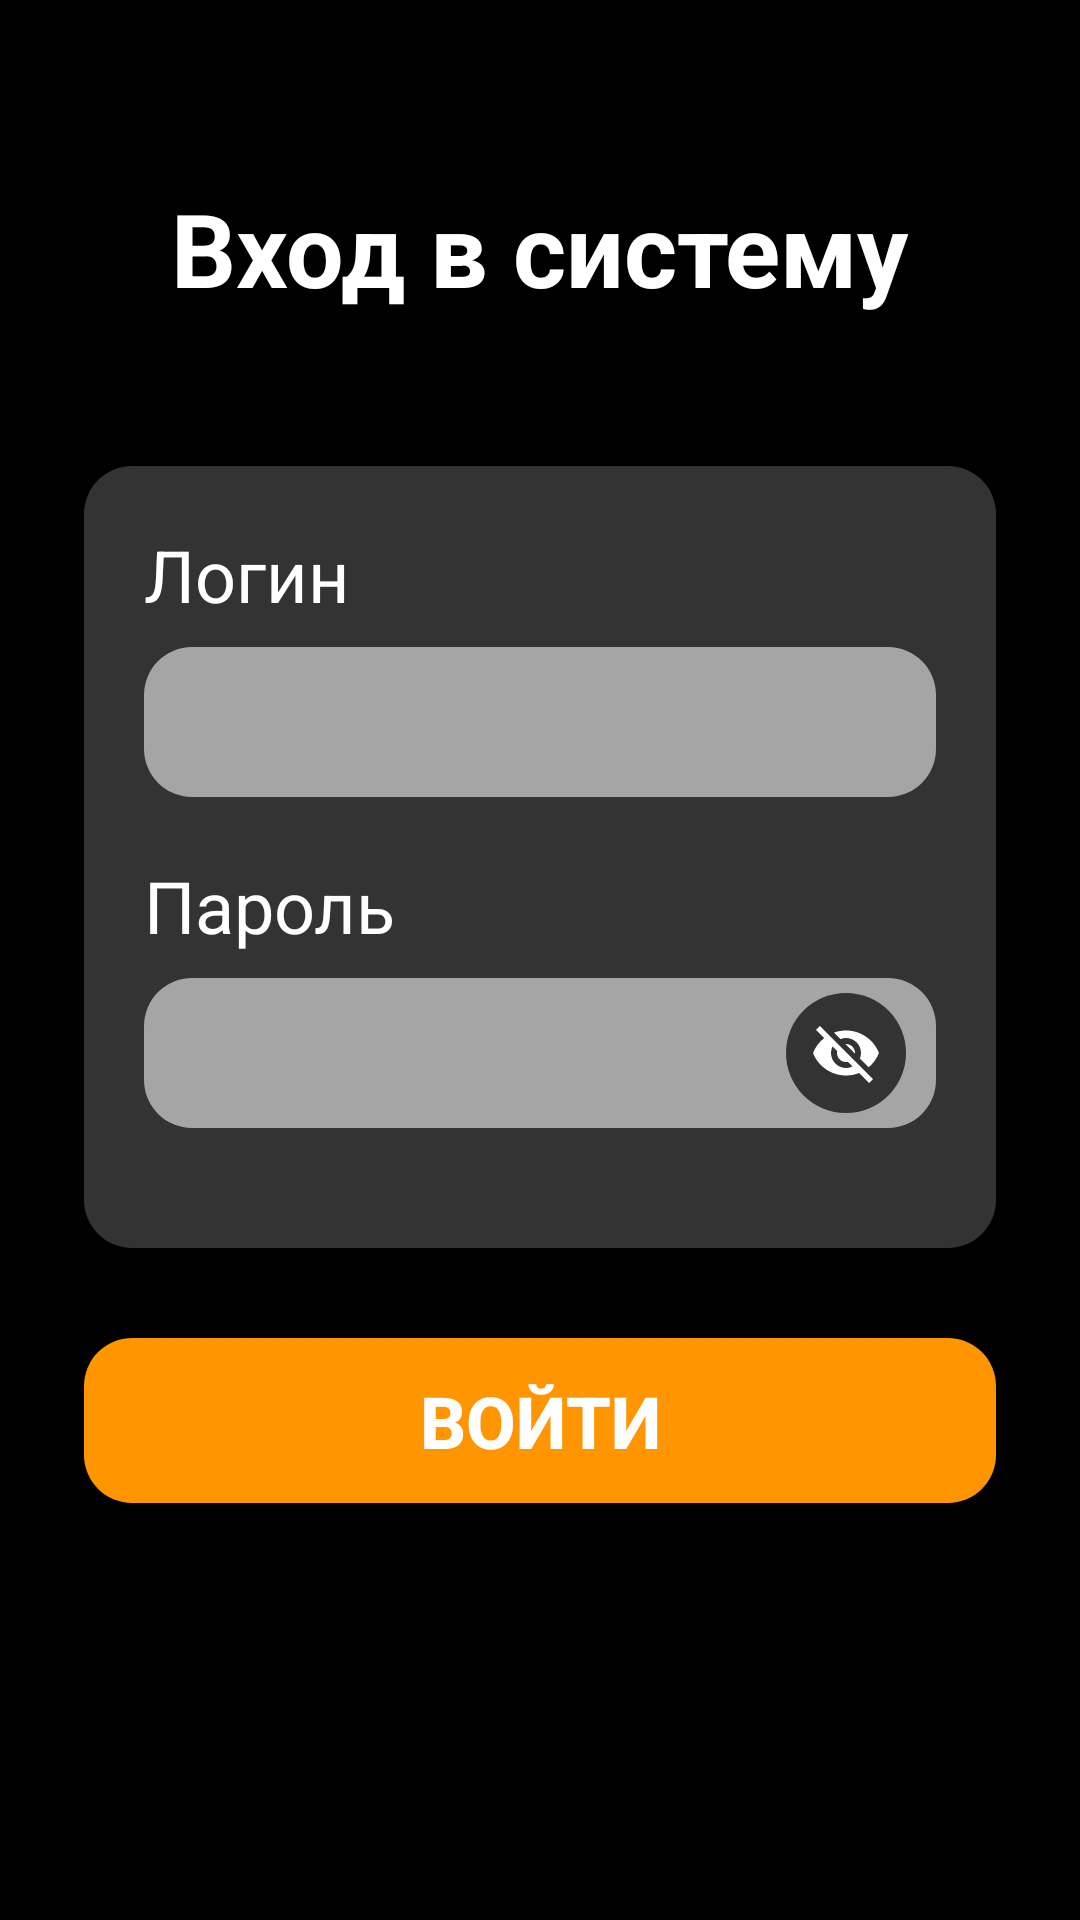

Layout XML and referenced resources for this Android screen:
<!-- AndroidManifest.xml: application theme Theme.AppCompat.Light.DarkActionBar -->
<!-- res/layout/activity_login.xml -->
<?xml version="1.0" encoding="utf-8"?>
<ScrollView xmlns:android="http://schemas.android.com/apk/res/android"
    android:layout_width="match_parent"
    android:layout_height="match_parent"
    android:padding="20dp"
    android:background="#000000"
    android:fitsSystemWindows="true">

    <LinearLayout
        android:layout_width="match_parent"
        android:layout_height="wrap_content"
        android:paddingHorizontal="8dp"
        android:orientation="vertical"
        android:gravity="center_horizontal">

        
        <TextView
            android:layout_width="wrap_content"
            android:layout_height="wrap_content"
            android:text="Вход в систему"
            android:textSize="34sp"
            android:textStyle="bold"
            android:textColor="#FFFFFF"
            android:layout_marginTop="40dp"
            android:layout_marginBottom="50dp" />

        
        <LinearLayout
            android:layout_width="match_parent"
            android:layout_height="wrap_content"
            android:orientation="vertical"
            android:padding="20dp"
            android:background="@drawable/button_round_gray_dark"
            android:layout_marginBottom="30dp">

            
            <TextView
                android:layout_width="match_parent"
                android:layout_height="wrap_content"
                android:text="Логин"
                android:textSize="24sp"
                android:textColor="#FFFFFF"
                android:layout_marginBottom="8dp" />

            <EditText
                android:id="@+id/etLogin"
                android:layout_width="match_parent"
                android:layout_height="50dp"
                android:inputType="text"
                android:textSize="22sp"
                android:textColor="#FFFFFF"
                android:maxLines="1"
                android:background="@drawable/button_round_gray_light"
                android:paddingStart="16dp"
                android:paddingEnd="16dp"
                android:layout_marginBottom="20dp" />

            
            <TextView
                android:layout_width="match_parent"
                android:layout_height="wrap_content"
                android:text="Пароль"
                android:textSize="24sp"
                android:textColor="#FFFFFF"
                android:layout_marginBottom="8dp" />

            <RelativeLayout
                android:layout_width="match_parent"
                android:layout_height="50dp"
                android:layout_marginBottom="20dp">

                <EditText
                    android:id="@+id/etPassword"
                    android:layout_width="match_parent"
                    android:layout_height="match_parent"
                    android:inputType="textPassword"
                    android:textSize="22sp"
                    android:textColor="#FFFFFF"
                    android:maxLines="1"
                    android:background="@drawable/button_round_gray_light"
                    android:paddingStart="16dp"
                    android:paddingEnd="60dp" />

                <ImageButton
                    android:id="@+id/btnTogglePassword"
                    android:layout_width="40dp"
                    android:layout_height="40dp"
                    android:layout_alignParentEnd="true"
                    android:layout_centerVertical="true"
                    android:layout_marginEnd="10dp"
                    android:background="@drawable/toggle_button_bg"
                    android:src="@drawable/ic_visibility_off"
                    android:contentDescription="Показать пароль"
                    android:scaleType="centerInside" />

            </RelativeLayout>

        </LinearLayout>

        
        <Button
            android:id="@+id/btnLogin"
            android:layout_width="match_parent"
            android:layout_height="55dp"
            android:text="Войти"
            android:textSize="24sp"
            android:textStyle="bold"
            android:background="@drawable/button_round_orange"
            android:textColor="#FFFFFF"
            android:layout_marginBottom="20dp" />

        <TextView
            android:layout_width="wrap_content"
            android:layout_height="wrap_content"
            android:text="Разработчик: Иванов Виктор, группа РИБО-01-22"
            android:textSize="14sp"
            android:textStyle="bold"
            android:textColor="#AAAAAA"
            android:layout_marginTop="150dp" />

    </LinearLayout>

</ScrollView>
<!-- resources referenced by this layout -->
<resources>
  <!-- drawable button_round_gray_dark (drawable) -->
  <?xml version="1.0" encoding="utf-8"?>
  <selector xmlns:android="http://schemas.android.com/apk/res/android">
      
      <item android:state_pressed="true">
          <shape android:shape="rectangle">
              <solid android:color="#2A2A2A" />
              <corners android:radius="16dp" />
          </shape>
      </item>
      
      <item>
          <shape android:shape="rectangle">
              <solid android:color="#333333" />
              <corners android:radius="16dp" />
          </shape>
      </item>
  </selector>
  <!-- drawable button_round_gray_light (drawable) -->
  <?xml version="1.0" encoding="utf-8"?>
  <selector xmlns:android="http://schemas.android.com/apk/res/android">
      
      <item android:state_pressed="true">
          <shape android:shape="rectangle">
              <solid android:color="#8B8B8B" />
              <corners android:radius="16dp" />
          </shape>
      </item>
      
      <item>
          <shape android:shape="rectangle">
              <solid android:color="#A5A5A5" />
              <corners android:radius="16dp" />
          </shape>
      </item>
  </selector>
  <!-- drawable button_round_orange (drawable) -->
  <?xml version="1.0" encoding="utf-8"?>
  <selector xmlns:android="http://schemas.android.com/apk/res/android">
      
      <item android:state_pressed="true">
          <shape android:shape="rectangle">
              <solid android:color="#E68900" />
              <corners android:radius="16dp" />
          </shape>
      </item>
      
      <item>
          <shape android:shape="rectangle">
              <solid android:color="#FF9500" />
              <corners android:radius="16dp" />
          </shape>
      </item>
  </selector>
  <!-- drawable ic_visibility_off (drawable) -->
  <vector xmlns:android="http://schemas.android.com/apk/res/android"
      android:width="24dp"
      android:height="24dp"
      android:viewportWidth="24"
      android:viewportHeight="24"
      android:tint="#FFFFFF">
      <path
          android:fillColor="@android:color/white"
          android:pathData="M12,7c2.76,0 5,2.24 5,5 0,0.65 -0.13,1.26 -0.36,1.83l2.92,2.92c1.51,-1.26 2.7,-2.89 3.43,-4.75 -1.73,-4.39 -6,-7.5 -11,-7.5 -1.4,0 -2.74,0.25 -3.98,0.7l2.16,2.16C10.74,7.13 11.35,7 12,7zM2,4.27l2.28,2.28 0.46,0.46C3.08,8.3 1.78,10.02 1,12c1.73,4.39 6,7.5 11,7.5 1.55,0 3.03,-0.3 4.38,-0.84l0.42,0.42L19.73,22 21,20.73 3.27,3 2,4.27zM7.53,9.8l1.55,1.55c-0.05,0.21 -0.08,0.43 -0.08,0.65 0,1.66 1.34,3 3,3 0.22,0 0.44,-0.03 0.65,-0.08l1.55,1.55c-0.67,0.33 -1.41,0.53 -2.2,0.53 -2.76,0 -5,-2.24 -5,-5 0,-0.79 0.2,-1.53 0.53,-2.2zM11.84,9.02l3.15,3.15 0.02,-0.16c0,-1.66 -1.34,-3 -3,-3L11.84,9.02z"/>
  </vector>
  <!-- drawable toggle_button_bg (drawable) -->
  <?xml version="1.0" encoding="utf-8"?>
  <selector xmlns:android="http://schemas.android.com/apk/res/android">
      <item android:state_pressed="true">
          <shape android:shape="oval">
              <solid android:color="#E0E0E0" />
          </shape>
      </item>
      <item>
          <shape android:shape="oval">
              <solid android:color="#333333" />
          </shape>
      </item>
  </selector>
</resources>
